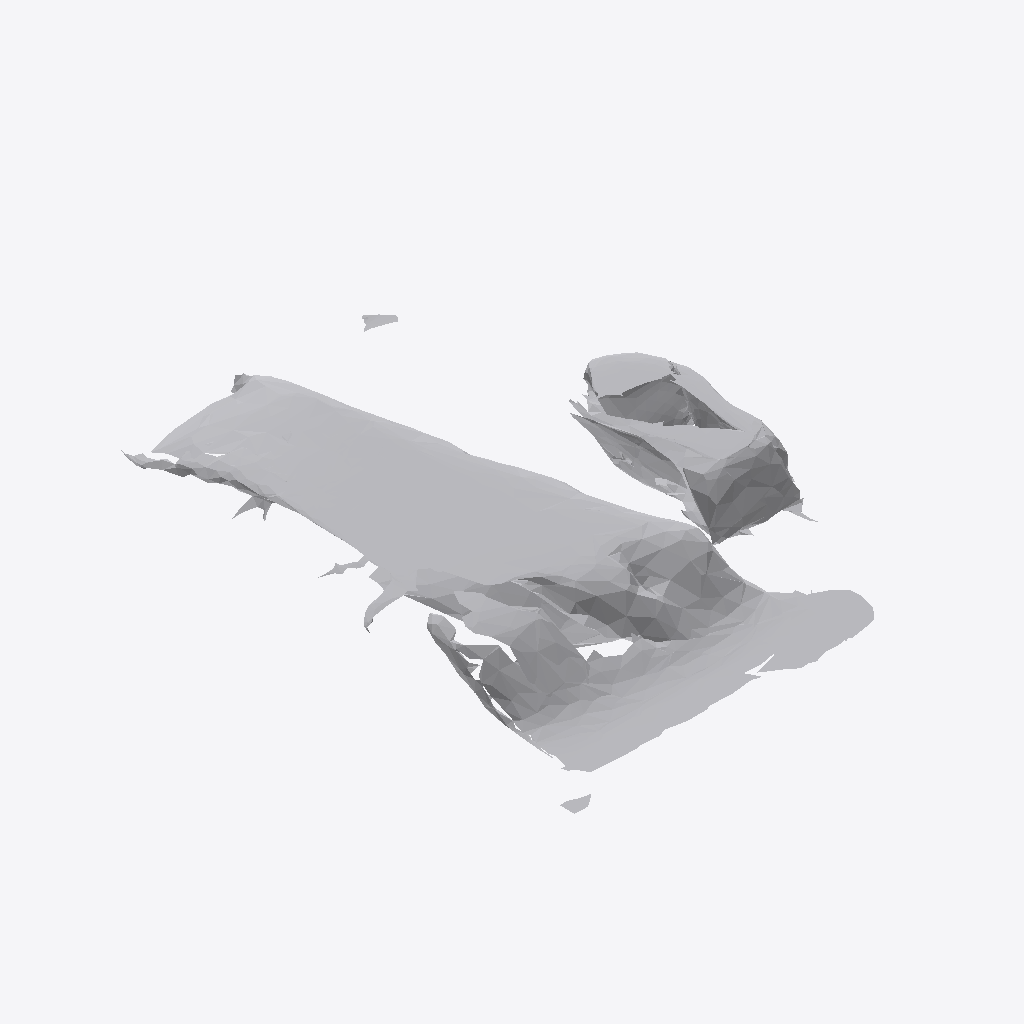
Isometric view of an IFC building model (IFC-SPF (STEP), schema IFC4, length unit metre), seen from the south-west, elements coloured by IFC class: 1 other element (light grey).
Extent 0.439 m × 0.574 m × 0.053 m (x, y, z). Storeys (1): Ground Floor at 0.00 m. Elements (1): 1 IfcFurniture.

HEADER;
FILE_DESCRIPTION(('ViewDefinition [CoordinationView]'),'2;1');
FILE_NAME('','2026-07-12T07:14:30',(''),(''),'IfcOpenShell 0.8.0','IfcOpenShell 0.8.0','');
FILE_SCHEMA(('IFC4'));
ENDSEC;
DATA;
#17=IFCPROJECT('1kPT4rSpnFaezcyCKQaYtK',#5,'Office Project',$,$,$,$,(#15),#10);
#20=IFCSITE('21HZ3RvRz5mwMcU8XkqshW',#5,'Site',$,$,#19,$,$,.ELEMENT.,$,$,$,$,$);
#22=IFCBUILDING('29i40WaTD6Z9AS_mcDOdrj',#5,'Building',$,$,#21,$,$,.ELEMENT.,$,$,$);
#24=IFCBUILDINGSTOREY('1_DYVO6Q5BNPDKL6ZeSEjw',#5,'Ground Floor',$,$,#23,$,$,.ELEMENT.,0.0);
#35=IFCFURNITURE('2Y6bvu$MnFSQKq923dkAbE',#5,'list08_monitor',$,$,#34,#31,$,$);
ENDSEC;
